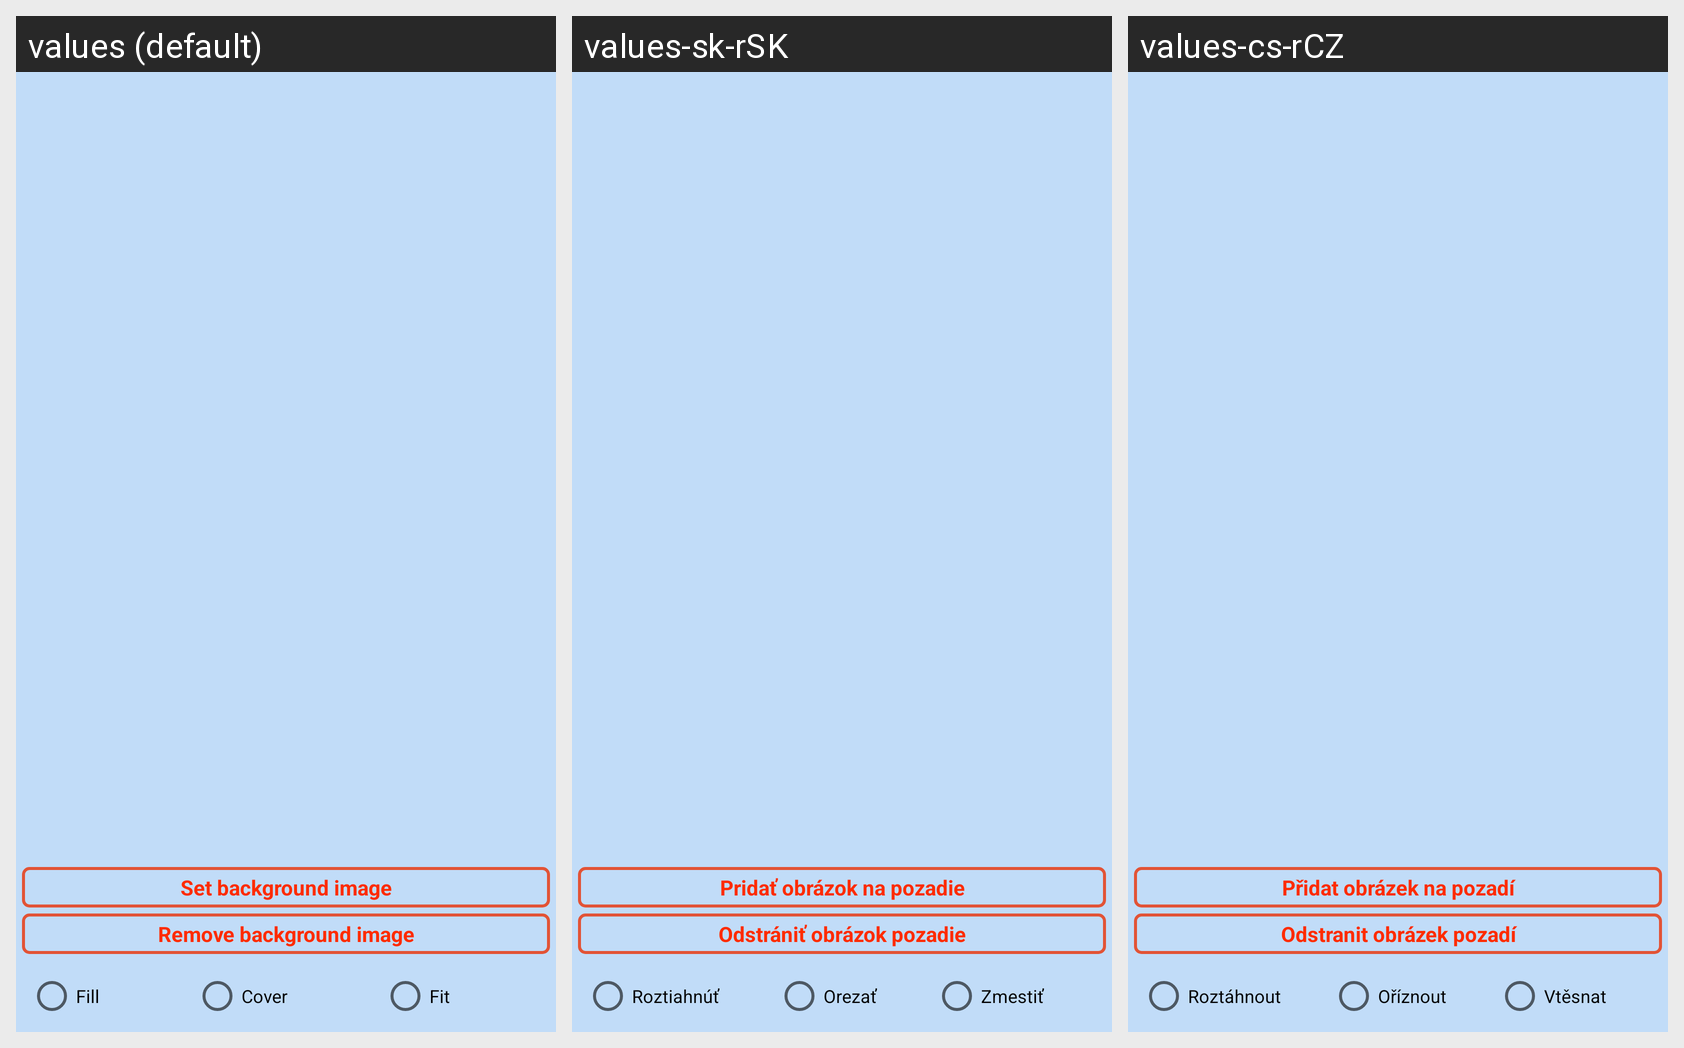

Here is an Android app screen in its default locale and in the app's own translations. Write out the translated-string differences for the strings that appear on this screen.
Android screen res/layout/wpp_image_editor.xml rendered under 3 locales, left to right: values (default), values-sk-rSK, values-cs-rCZ. Device: Nexus 5 (rendered at 1080×1920; each locale shown at half size, 540×960, under a caption strip naming it); theme AppTheme.
Strings drawn on this screen, with the default value and each locale's value (text and hints the layout hard-codes, and strings that could not be matched under every locale, appear in the picture but are not listed):

set_bg_image
  values: Set background image
  values-sk-rSK: Pridať obrázok na pozadie
  values-cs-rCZ: Přidat obrázek na pozadí

remove_bg_image
  values: Remove background image
  values-sk-rSK: Odstrániť obrázok pozadie
  values-cs-rCZ: Odstranit obrázek pozadí

fill
  values: Fill
  values-sk-rSK: Roztiahnúť
  values-cs-rCZ: Roztáhnout

cover
  values: Cover
  values-sk-rSK: Orezať
  values-cs-rCZ: Oříznout

fit
  values: Fit
  values-sk-rSK: Zmestiť
  values-cs-rCZ: Vtěsnat
